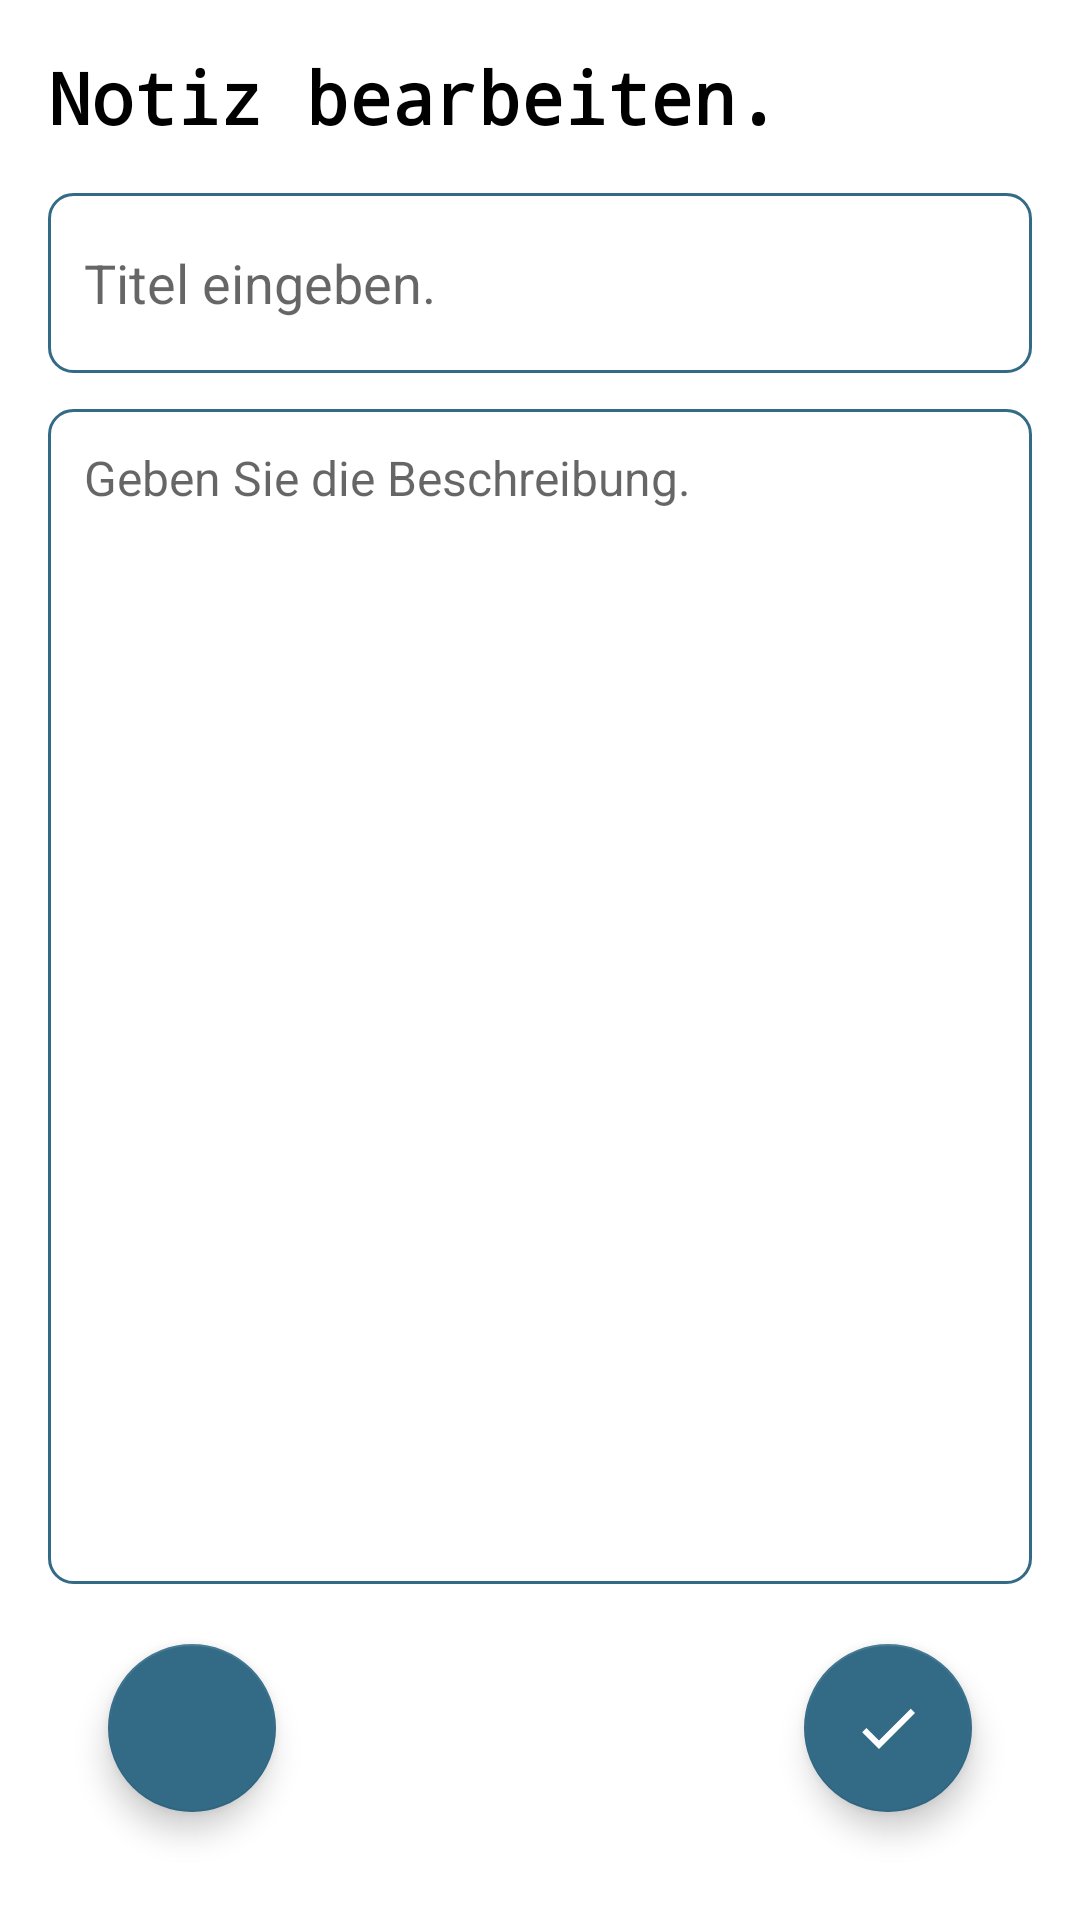

Reconstruct the res/layout file that produces this screen, plus the resources it refers to.
<!-- AndroidManifest.xml: application theme Theme.NotesApp -->
<!-- res/layout/fragment_update_note.xml -->
<?xml version="1.0" encoding="utf-8"?>
<RelativeLayout xmlns:android="http://schemas.android.com/apk/res/android"
    xmlns:app="http://schemas.android.com/apk/res-auto"
    xmlns:tools="http://schemas.android.com/tools"
    android:layout_width="match_parent"
    android:layout_height="match_parent"
    android:padding="16dp"
    tools:context=".fragments.UpdateNoteFragment">

    
    <TextView
        android:id="@+id/updateNoteHeading"
        android:layout_width="wrap_content"
        android:layout_height="wrap_content"
        android:text="@string/edit_note"
        android:textStyle="bold"
        android:textSize="24sp"
        android:textColor="@color/black"
        android:fontFamily="monospace" />

    
    <EditText
        android:id="@+id/updateNoteTitle"
        android:layout_width="match_parent"
        android:layout_height="60dp"
        android:layout_below="@id/updateNoteHeading"
        android:layout_marginTop="16dp"
        android:hint="@string/enter_the_title1"
        android:padding="12dp"
        android:textColor="@color/black"
        android:textSize="18sp"
        android:background="@drawable/note_border"
        android:maxLines="1" />

    
    <EditText
        android:id="@+id/updateNoteDesc"
        android:layout_width="match_parent"
        android:layout_height="match_parent"
        android:layout_below="@id/updateNoteTitle"
        android:layout_marginTop="12dp"
        android:layout_above="@id/updateNoteFab"
        android:gravity="top"
        android:hint="@string/enter_the_description1"
        android:padding="12dp"
        android:textColor="@color/black"
        android:textSize="16sp"
        android:background="@drawable/note_border" />

    
    <com.google.android.material.floatingactionbutton.FloatingActionButton
        android:id="@+id/updateNoteFab"
        android:layout_width="wrap_content"
        android:layout_height="wrap_content"
        android:layout_alignParentBottom="true"
        android:layout_alignParentEnd="true"
        android:layout_margin="20dp"
        android:contentDescription="@string/save_note"
        app:backgroundTint="@color/stone"
        app:tint="@android:color/white"
        app:srcCompat="@drawable/baseline_done_24"
        tools:ignore="RelativeOverlap" />

    
    <com.google.android.material.floatingactionbutton.FloatingActionButton
        android:id="@+id/deleteNoteFab"
        android:layout_width="wrap_content"
        android:layout_height="wrap_content"
        android:layout_alignParentBottom="true"
        android:layout_alignParentStart="true"
        android:layout_margin="20dp"
        android:contentDescription="@string/delete_note"
        app:backgroundTint="@color/stone"
        app:tint="@android:color/white"
        app:srcCompat="@drawable/baseline_delete_24" />

</RelativeLayout>
<!-- resources referenced by this layout -->
<resources>
  <color name="black">#FF000000</color>
  <color name="stone">#336B87</color>
  <!-- drawable baseline_done_24 (drawable) -->
  <vector xmlns:android="http://schemas.android.com/apk/res/android" android:height="24dp" android:tint="#763626" android:viewportHeight="24" android:viewportWidth="24" android:width="24dp">
        
      <path android:fillColor="@android:color/white" android:pathData="M9,16.2L4.8,12l-1.4,1.4L9,19 21,7l-1.4,-1.4L9,16.2z"/>
      
  </vector>
  <!-- drawable note_border (drawable) -->
  <?xml version="1.0" encoding="utf-8"?>
  <shape xmlns:android="http://schemas.android.com/apk/res/android"
      android:shape="rectangle">
  
      <stroke
          android:width="1dp"
          android:color="@color/stone"/>
      <corners
          android:radius="8dp"/>
  
      <solid
          android:color="@color/white"></solid>
  
  </shape>
  <string name="delete_note">delete_note</string>
  <string name="edit_note">Notiz bearbeiten.</string>
  <string name="enter_the_description1">Geben Sie die Beschreibung.</string>
  <string name="enter_the_title1">Titel eingeben.</string>
  <string name="save_note">save_note</string>
  <style name="Theme.NotesApp" parent="Theme.AppCompat.Light.DarkActionBar">
          <item name="colorPrimary">@color/mist</item>
          <item name="colorPrimaryDark">@color/autumnfoliage</item>
          <item name="colorAccent">@color/stone</item>
  
  
          
          <item name="android:windowSplashScreenBackground">@color/white</item>
          <item name="android:windowSplashScreenAnimatedIcon">@drawable/emptybkg</item>
          <item name="android:windowSplashScreenAnimationDuration">1500</item>
  
      </style>
  <color name="white">#FFFFFFFF</color>
  <color name="mist">#90AFC5</color>
  <color name="autumnfoliage">#763626</color>
  <!-- drawable emptybkg: png bitmap (drawable, 67236 bytes) -->
</resources>
